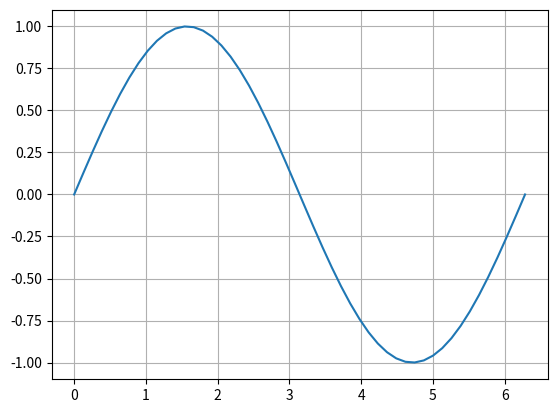

Python code for this plot:
import matplotlib.pyplot as plt
import numpy as np

fig ,ax = plt.subplots() #tupla de figura com eixos
x=np.linspace(0,2*np.pi,50)
y=np.sin(x)
plt.grid(True)
ax.plot(x,y)
plt.show()